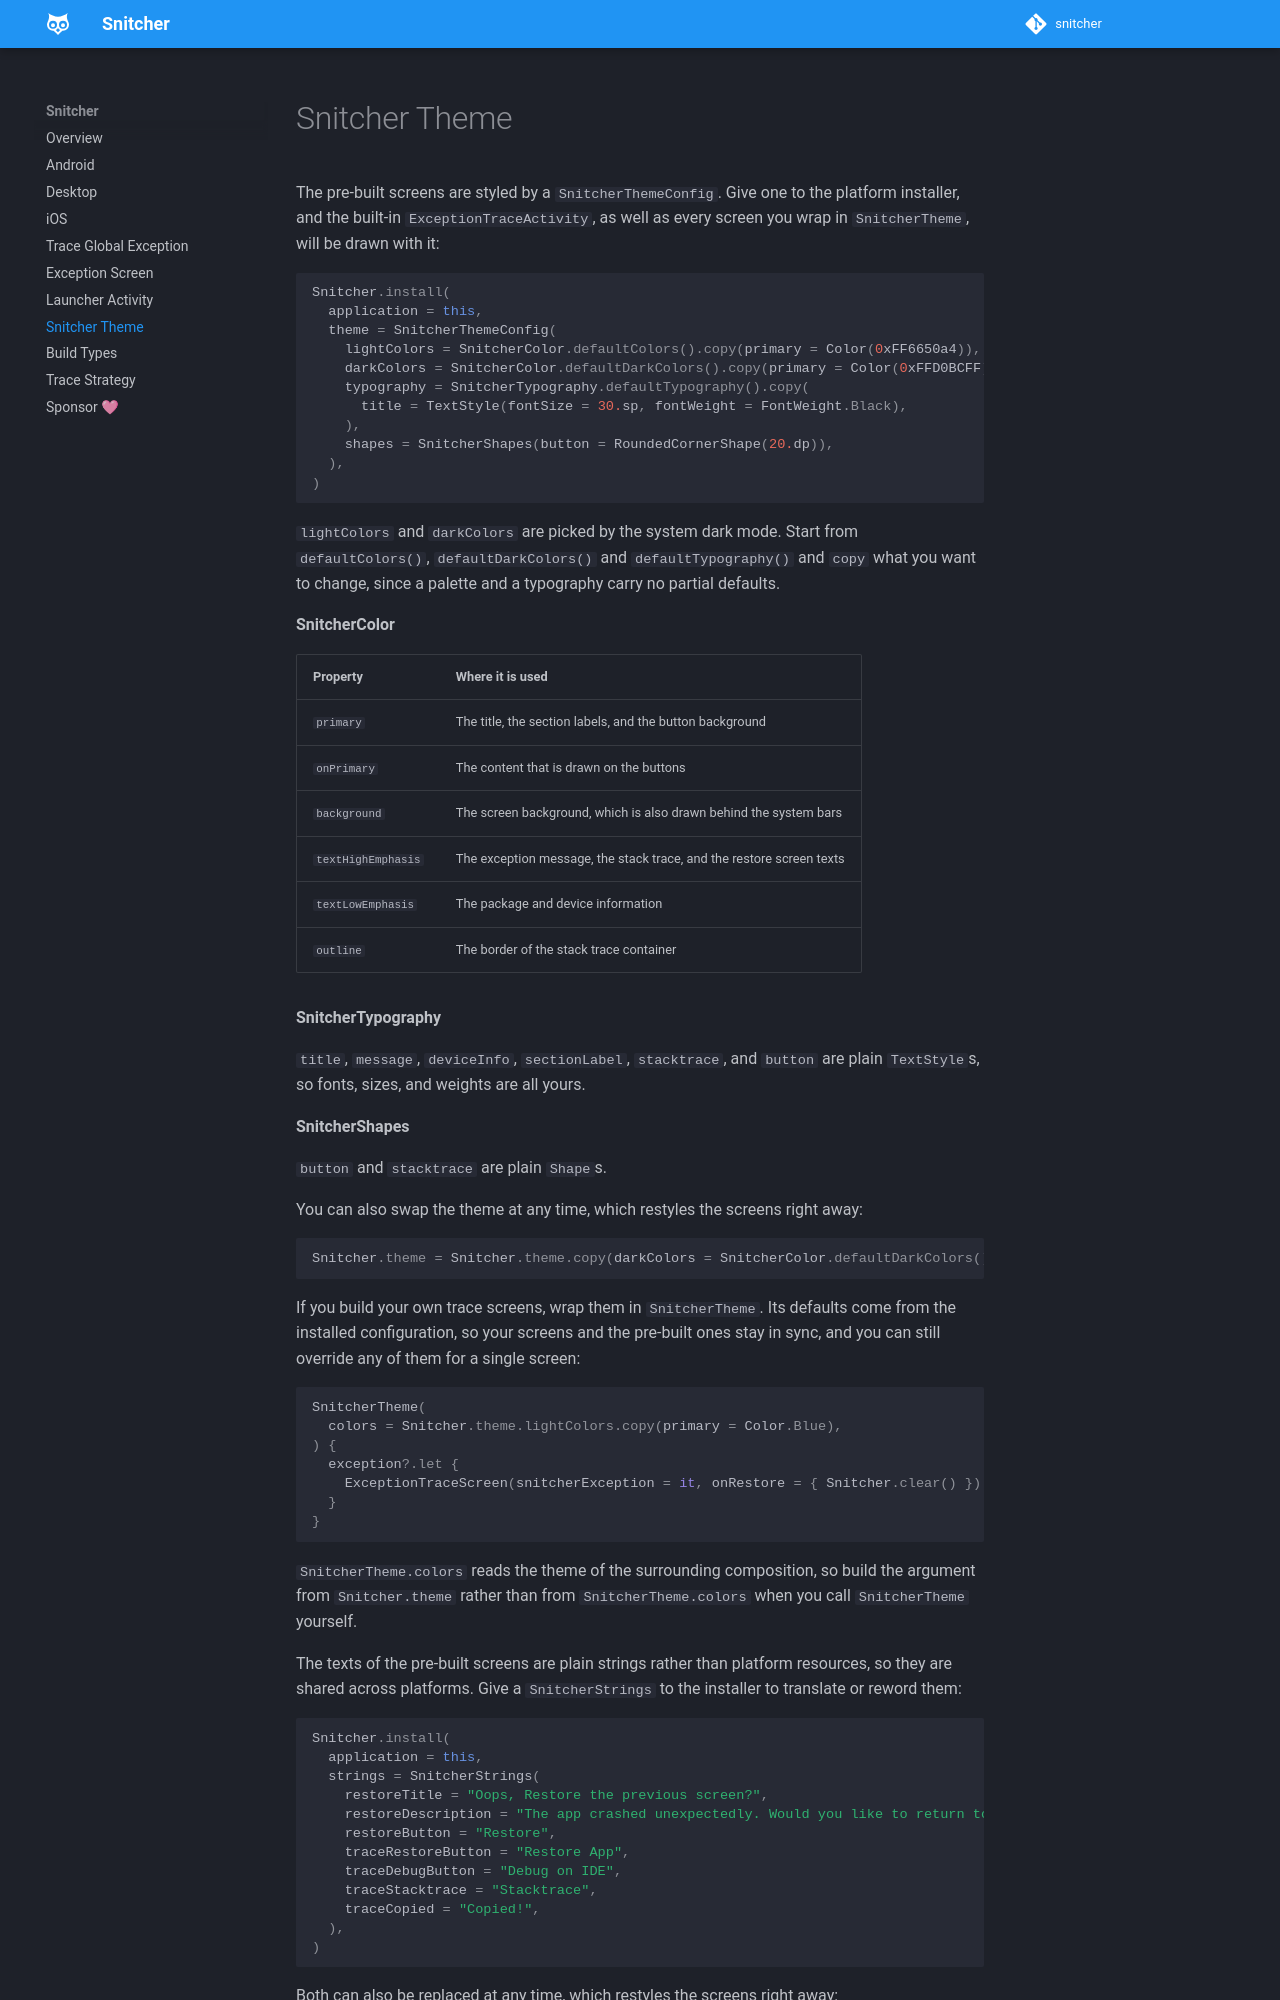

repository: skydoves/snitcher · page: custom-theme/index.html · generator: mkdocs

# Snitcher Theme

The pre-built screens are styled by a `SnitcherThemeConfig`. Give one to the platform installer, and the built-in `ExceptionTraceActivity`, as well as every screen you wrap in `SnitcherTheme`, will be drawn with it:

```kotlin
Snitcher.install(
  application = this,
  theme = SnitcherThemeConfig(
    lightColors = SnitcherColor.defaultColors().copy(primary = Color(0xFF6650a4)),
    darkColors = SnitcherColor.defaultDarkColors().copy(primary = Color(0xFFD0BCFF)),
    typography = SnitcherTypography.defaultTypography().copy(
      title = TextStyle(fontSize = 30.sp, fontWeight = FontWeight.Black),
    ),
    shapes = SnitcherShapes(button = RoundedCornerShape(20.dp)),
  ),
)
```

`lightColors` and `darkColors` are picked by the system dark mode. Start from `defaultColors()`, `defaultDarkColors()` and `defaultTypography()` and `copy` what you want to change, since a palette and a typography carry no partial defaults.

**SnitcherColor**

| Property | Where it is used |
|---|---|
| `primary` | The title, the section labels, and the button background |
| `onPrimary` | The content that is drawn on the buttons |
| `background` | The screen background, which is also drawn behind the system bars |
| `textHighEmphasis` | The exception message, the stack trace, and the restore screen texts |
| `textLowEmphasis` | The package and device information |
| `outline` | The border of the stack trace container |

**SnitcherTypography**

`title`, `message`, `deviceInfo`, `sectionLabel`, `stacktrace`, and `button` are plain `TextStyle`s, so fonts, sizes, and weights are all yours.

**SnitcherShapes**

`button` and `stacktrace` are plain `Shape`s.

You can also swap the theme at any time, which restyles the screens right away:

```kotlin
Snitcher.theme = Snitcher.theme.copy(darkColors = SnitcherColor.defaultDarkColors())
```

If you build your own trace screens, wrap them in `SnitcherTheme`. Its defaults come from the installed configuration, so your screens and the pre-built ones stay in sync, and you can still override any of them for a single screen:

```kotlin
SnitcherTheme(
  colors = Snitcher.theme.lightColors.copy(primary = Color.Blue),
) {
  exception?.let {
    ExceptionTraceScreen(snitcherException = it, onRestore = { Snitcher.clear() })
  }
}
```

`SnitcherTheme.colors` reads the theme of the surrounding composition, so build the argument from `Snitcher.theme` rather than from `SnitcherTheme.colors` when you call `SnitcherTheme` yourself.

The texts of the pre-built screens are plain strings rather than platform resources, so they are shared across platforms. Give a `SnitcherStrings` to the installer to translate or reword them:

```kotlin
Snitcher.install(
  application = this,
  strings = SnitcherStrings(
    restoreTitle = "Oops, Restore the previous screen?",
    restoreDescription = "The app crashed unexpectedly. Would you like to return to where you left off?",
    restoreButton = "Restore",
    traceRestoreButton = "Restore App",
    traceDebugButton = "Debug on IDE",
    traceStacktrace = "Stacktrace",
    traceCopied = "Copied!",
  ),
)
```
